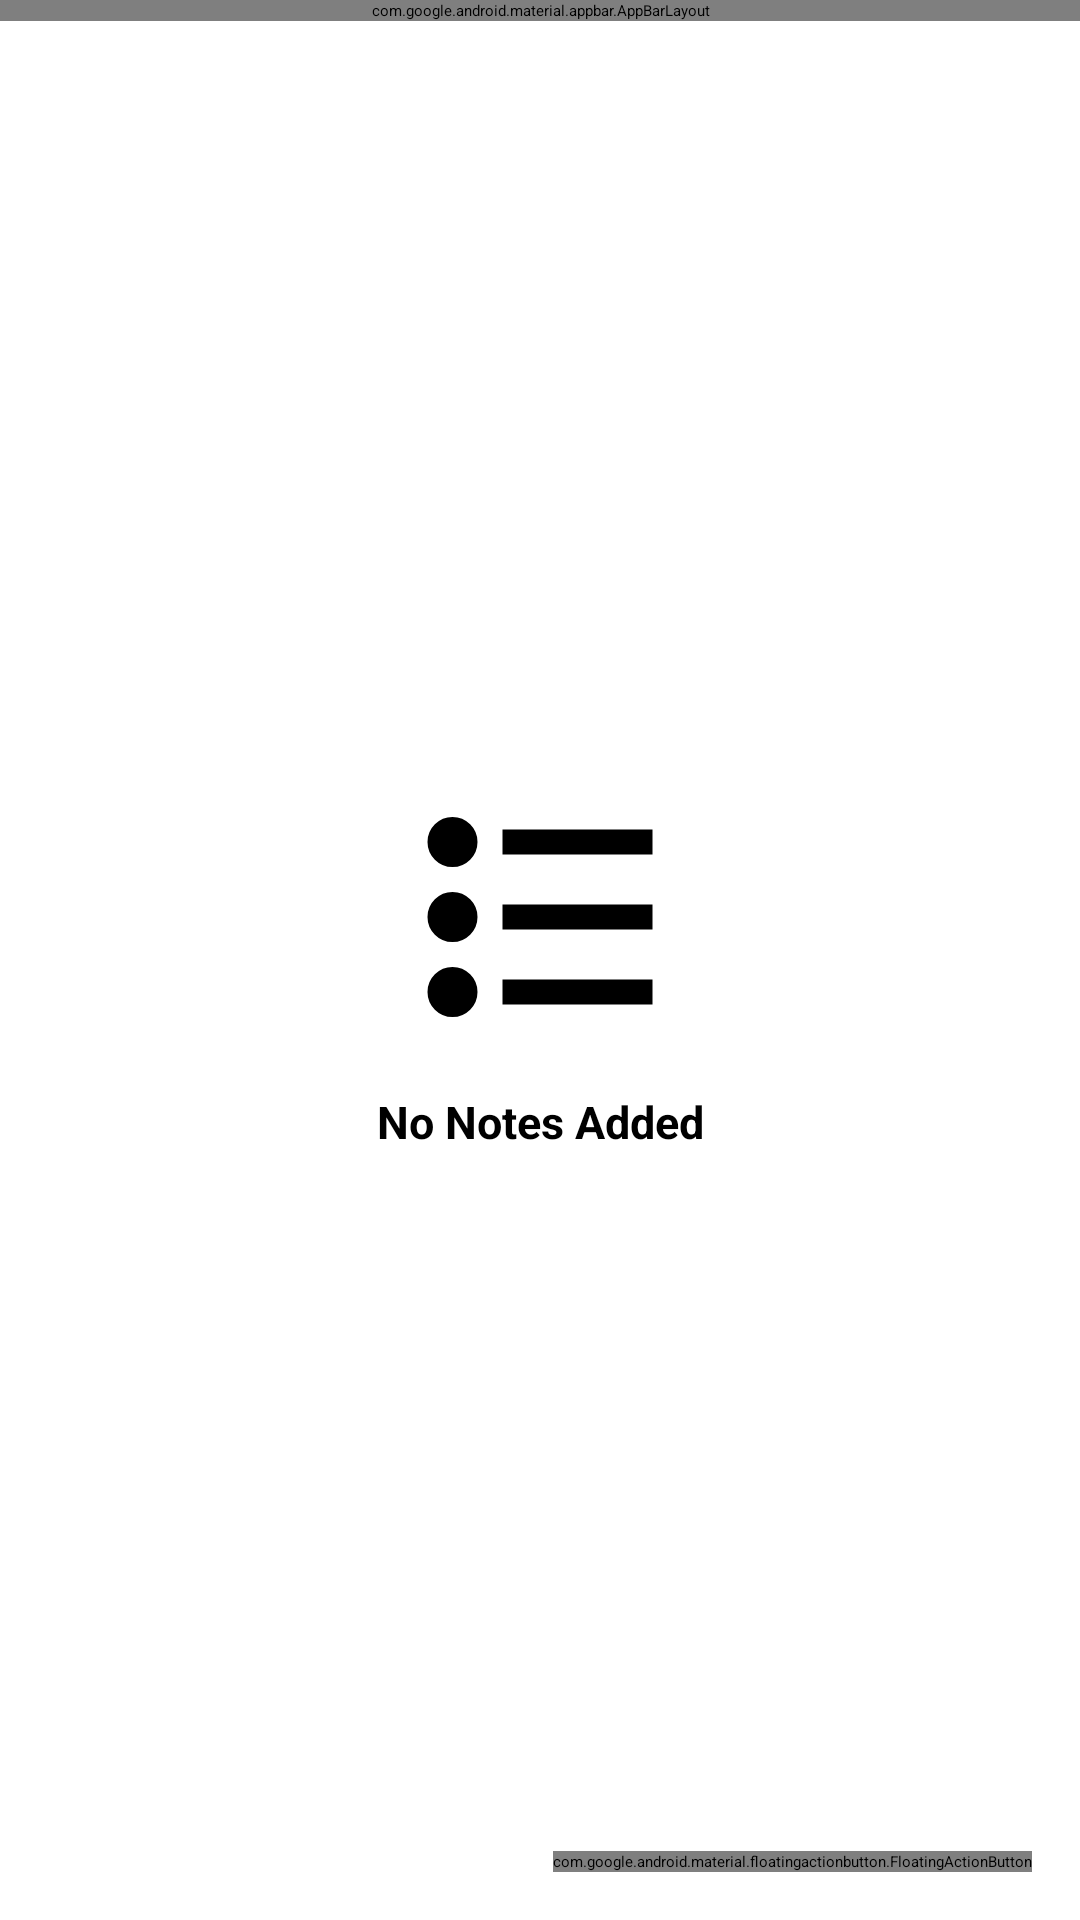

Here is an Android app screen rendered from its layout file. Give the layout XML and the strings, colors and styles it references.
<!-- AndroidManifest.xml: application theme Theme.App.Starting -->
<!-- res/layout/fragment_home_note.xml -->
<?xml version="1.0" encoding="utf-8"?>
<layout xmlns:android="http://schemas.android.com/apk/res/android"
    xmlns:app="http://schemas.android.com/apk/res-auto"
    xmlns:tools="http://schemas.android.com/tools">

    <data>

        <import type="com.mubarak.madexample.ui.note.HomeNoteViewModel" />
        <import type="com.mubarak.madexample.ui.note.HomeNoteItemAdapter" />
        <import type="android.view.View" />

        <variable
            name="viewModel"
            type="HomeNoteViewModel" />


    </data>

    <androidx.coordinatorlayout.widget.CoordinatorLayout
        android:id="@+id/homeCoordinator"
        android:layout_width="match_parent"
        android:layout_height="match_parent"
        tools:context=".ui.note.HomeNoteFragment">

        <com.google.android.material.appbar.AppBarLayout
            android:id="@+id/mainAppbarLayout"
            android:layout_width="match_parent"
            android:layout_height="wrap_content"
            app:liftOnScroll="true">

            <com.google.android.material.appbar.MaterialToolbar
                android:id="@+id/toolBar_home"
                android:layout_width="match_parent"
                android:layout_height="wrap_content"
                app:menu="@menu/opt_home_menu"
                app:navigationIcon="@drawable/menu_hamburger_icon_24px"
                app:title="Note" />

        </com.google.android.material.appbar.AppBarLayout>


        <androidx.recyclerview.widget.RecyclerView
            android:id="@+id/homeNoteList"
            android:layout_width="match_parent"
            android:layout_height="match_parent"
            app:layout_behavior="@string/appbar_scrolling_view_behavior"
            tools:listitem="@layout/note_list_item" />


        <androidx.constraintlayout.widget.ConstraintLayout
            android:layout_width="match_parent"
            android:layout_height="wrap_content"
            android:layout_gravity="center"
            android:visibility="@{viewModel.isEmpty() ? View.VISIBLE :View.GONE}"
            tools:visibility="visible">


            <ImageView
                android:id="@+id/imageView"
                android:layout_width="100dp"
                android:layout_height="100dp"
                android:src="@drawable/notes_icon"
                app:layout_constraintEnd_toEndOf="parent"
                app:layout_constraintStart_toStartOf="parent"
                app:layout_constraintTop_toTopOf="parent"
                tools:ignore="contentDescription" />

            <TextView
                android:layout_width="wrap_content"
                android:layout_height="wrap_content"
                android:text="@string/no_note_text"
                android:textSize="15sp"
                android:textStyle="bold"
                android:layout_margin="8dp"
                app:layout_constraintEnd_toEndOf="parent"
                app:layout_constraintStart_toStartOf="parent"
                app:layout_constraintTop_toBottomOf="@+id/imageView" />

        </androidx.constraintlayout.widget.ConstraintLayout>

        <com.google.android.material.floatingactionbutton.FloatingActionButton
            android:id="@+id/fab_createNote"
            android:layout_width="wrap_content"
            android:layout_height="wrap_content"
            android:layout_gravity="bottom|end"
            android:layout_margin="16dp"
            android:contentDescription="@string/create_note_content_description"
            android:src="@android:drawable/ic_input_add" />

    </androidx.coordinatorlayout.widget.CoordinatorLayout>
</layout>
<!-- res/layout/note_list_item.xml (included above) -->
<?xml version="1.0" encoding="utf-8"?>
<layout xmlns:android="http://schemas.android.com/apk/res/android"
    xmlns:app="http://schemas.android.com/apk/res-auto"
    xmlns:tools="http://schemas.android.com/tools">


    <androidx.constraintlayout.widget.ConstraintLayout
        android:id="@+id/parentMain"
        android:layout_width="match_parent"
        android:layout_height="wrap_content"
        android:paddingStart="6dp"
        android:paddingEnd="6dp">

        <com.google.android.material.card.MaterialCardView
            android:id="@+id/cvParent"
            android:layout_width="match_parent"
            android:layout_height="wrap_content"
            style="?attr/materialCardViewOutlinedStyle"
            app:layout_constraintStart_toStartOf="@+id/card_width_gline"
            app:layout_constraintTop_toTopOf="@+id/card_width_gline"
            app:shapeAppearance="?attr/shapeAppearanceCornerMedium">

            <androidx.constraintlayout.widget.ConstraintLayout
                android:id="@+id/listParent"
                android:layout_width="match_parent"
                android:layout_height="match_parent"
                android:layout_margin="16dp">

                <TextView
                    android:id="@+id/tvTitle"
                    android:layout_width="0dp"
                    android:layout_height="wrap_content"
                    android:ellipsize="end"
                    android:maxLines="3"
                    android:textAppearance="@style/TextAppearance.AppCompat.Title"
                    app:layout_constraintStart_toStartOf="@+id/listParent"
                    app:layout_constraintTop_toTopOf="parent"
                    tools:text="Title" />

                <TextView
                    android:id="@+id/tvDesc"
                    android:layout_width="wrap_content"
                    android:layout_height="wrap_content"
                    android:layout_marginTop="6dp"
                    android:layout_marginEnd="16dp"
                    android:ellipsize="end"
                    android:maxLines="5"
                    android:textAppearance="@style/TextAppearance.AppCompat.Body2"
                    app:layout_constraintBottom_toBottomOf="parent"
                    app:layout_constraintStart_toStartOf="@+id/tvTitle"
                    app:layout_constraintTop_toBottomOf="@+id/tvTitle"
                    app:layout_constraintVertical_bias="0.0"
                    tools:text="Description" />


            </androidx.constraintlayout.widget.ConstraintLayout>

        </com.google.android.material.card.MaterialCardView>

        <androidx.constraintlayout.widget.Guideline
            android:layout_width="wrap_content"
            android:layout_height="wrap_content"
            android:orientation="vertical"
            app:layout_constraintGuide_percent="0.0001" />

        <androidx.constraintlayout.widget.Guideline
            android:id="@+id/card_width_gline"
            android:layout_width="wrap_content"
            android:layout_height="wrap_content"
            android:orientation="horizontal"
            app:layout_constraintGuide_begin="8dp" />

    </androidx.constraintlayout.widget.ConstraintLayout>

</layout>
<!-- resources referenced by this layout -->
<resources>
  <!-- drawable menu_hamburger_icon_24px (drawable) -->
  <vector xmlns:android="http://schemas.android.com/apk/res/android"
      android:width="24dp"
      android:height="24dp"
      android:tint="?android:colorControlNormal"
      android:autoMirrored="true"
      android:viewportWidth="960"
      android:viewportHeight="960">
    <path
        android:fillColor="#FF000000"
        android:pathData="M120,720v-80h720v80L120,720ZM120,520v-80h720v80L120,520ZM120,320v-80h720v80L120,320Z"/>
  </vector>
  <!-- drawable notes_icon (drawable) -->
  <vector xmlns:android="http://schemas.android.com/apk/res/android"
      android:width="24dp"
      android:height="24dp"
      android:tint="?android:colorControlNormal"
      android:autoMirrored="true"
      android:viewportWidth="960"
      android:viewportHeight="960">
    <path
        android:fillColor="#FF000000"
        android:pathData="M360,760v-80h480v80L360,760ZM360,520v-80h480v80L360,520ZM360,280v-80h480v80L360,280ZM200,800q-33,0 -56.5,-23.5T120,720q0,-33 23.5,-56.5T200,640q33,0 56.5,23.5T280,720q0,33 -23.5,56.5T200,800ZM200,560q-33,0 -56.5,-23.5T120,480q0,-33 23.5,-56.5T200,400q33,0 56.5,23.5T280,480q0,33 -23.5,56.5T200,560ZM200,320q-33,0 -56.5,-23.5T120,240q0,-33 23.5,-56.5T200,160q33,0 56.5,23.5T280,240q0,33 -23.5,56.5T200,320Z"/>
  </vector>
  <string name="create_note_content_description">Create note</string>
  <string name="no_note_text">No Notes Added</string>
  <style name="Theme.App.Starting" parent="Theme.SplashScreen">
          <item name="windowSplashScreenBackground">@color/white</item>
          <item name="windowSplashScreenAnimatedIcon">@drawable/note_app_icon</item>
          <item name="postSplashScreenTheme">@style/AppTheme</item>
      </style>
  <style name="AppTheme" parent="Base.AppTheme" />
  <color name="md_theme_light_secondary">#6E5B40</color>
  <color name="md_theme_light_onSecondary">#FFFFFF</color>
  <color name="md_theme_light_secondaryContainer">#F9DFBB</color>
  <color name="md_theme_light_onSecondaryContainer">#261904</color>
  <color name="md_theme_light_tertiary">#4F6442</color>
  <color name="md_theme_light_onTertiary">#FFFFFF</color>
  <color name="md_theme_light_tertiaryContainer">#D1EABE</color>
  <color name="md_theme_light_onTertiaryContainer">#0E2005</color>
  <color name="md_theme_light_surfaceVariant">#EFE0CF</color>
  <color name="md_theme_light_onSurfaceVariant">#4F4539</color>
  <color name="md_theme_light_outline">#807567</color>
  <color name="md_theme_light_inverseOnSurface">#F8EFE7</color>
  <color name="md_theme_light_inverseSurface">#34302A</color>
  <color name="md_theme_light_inversePrimary">#FCBB4A</color>
  <color name="md_theme_light_primary">#7F5600</color>
  <color name="md_theme_light_onPrimary">#FFFFFF</color>
  <color name="md_theme_light_primaryContainer">#FFDEAE</color>
  <color name="md_theme_light_onPrimaryContainer">#281900</color>
  <color name="md_theme_light_error">#BA1A1A</color>
  <color name="md_theme_light_onError">#FFFFFF</color>
  <color name="md_theme_light_errorContainer">#FFDAD6</color>
  <color name="md_theme_light_onErrorContainer">#410002</color>
  <color name="md_theme_light_onBackground">#1F1B16</color>
  <color name="md_theme_light_surface">#FFFBFF</color>
  <color name="md_theme_light_onSurface">#1F1B16</color>
  <color name="md_theme_dark_surface">#1F1B16</color>
  <!-- not gathered from this repository: default colours our renderer supplied (Android Studio template values) -->
  <color name="white">#FFFFFFFF</color>
</resources>
